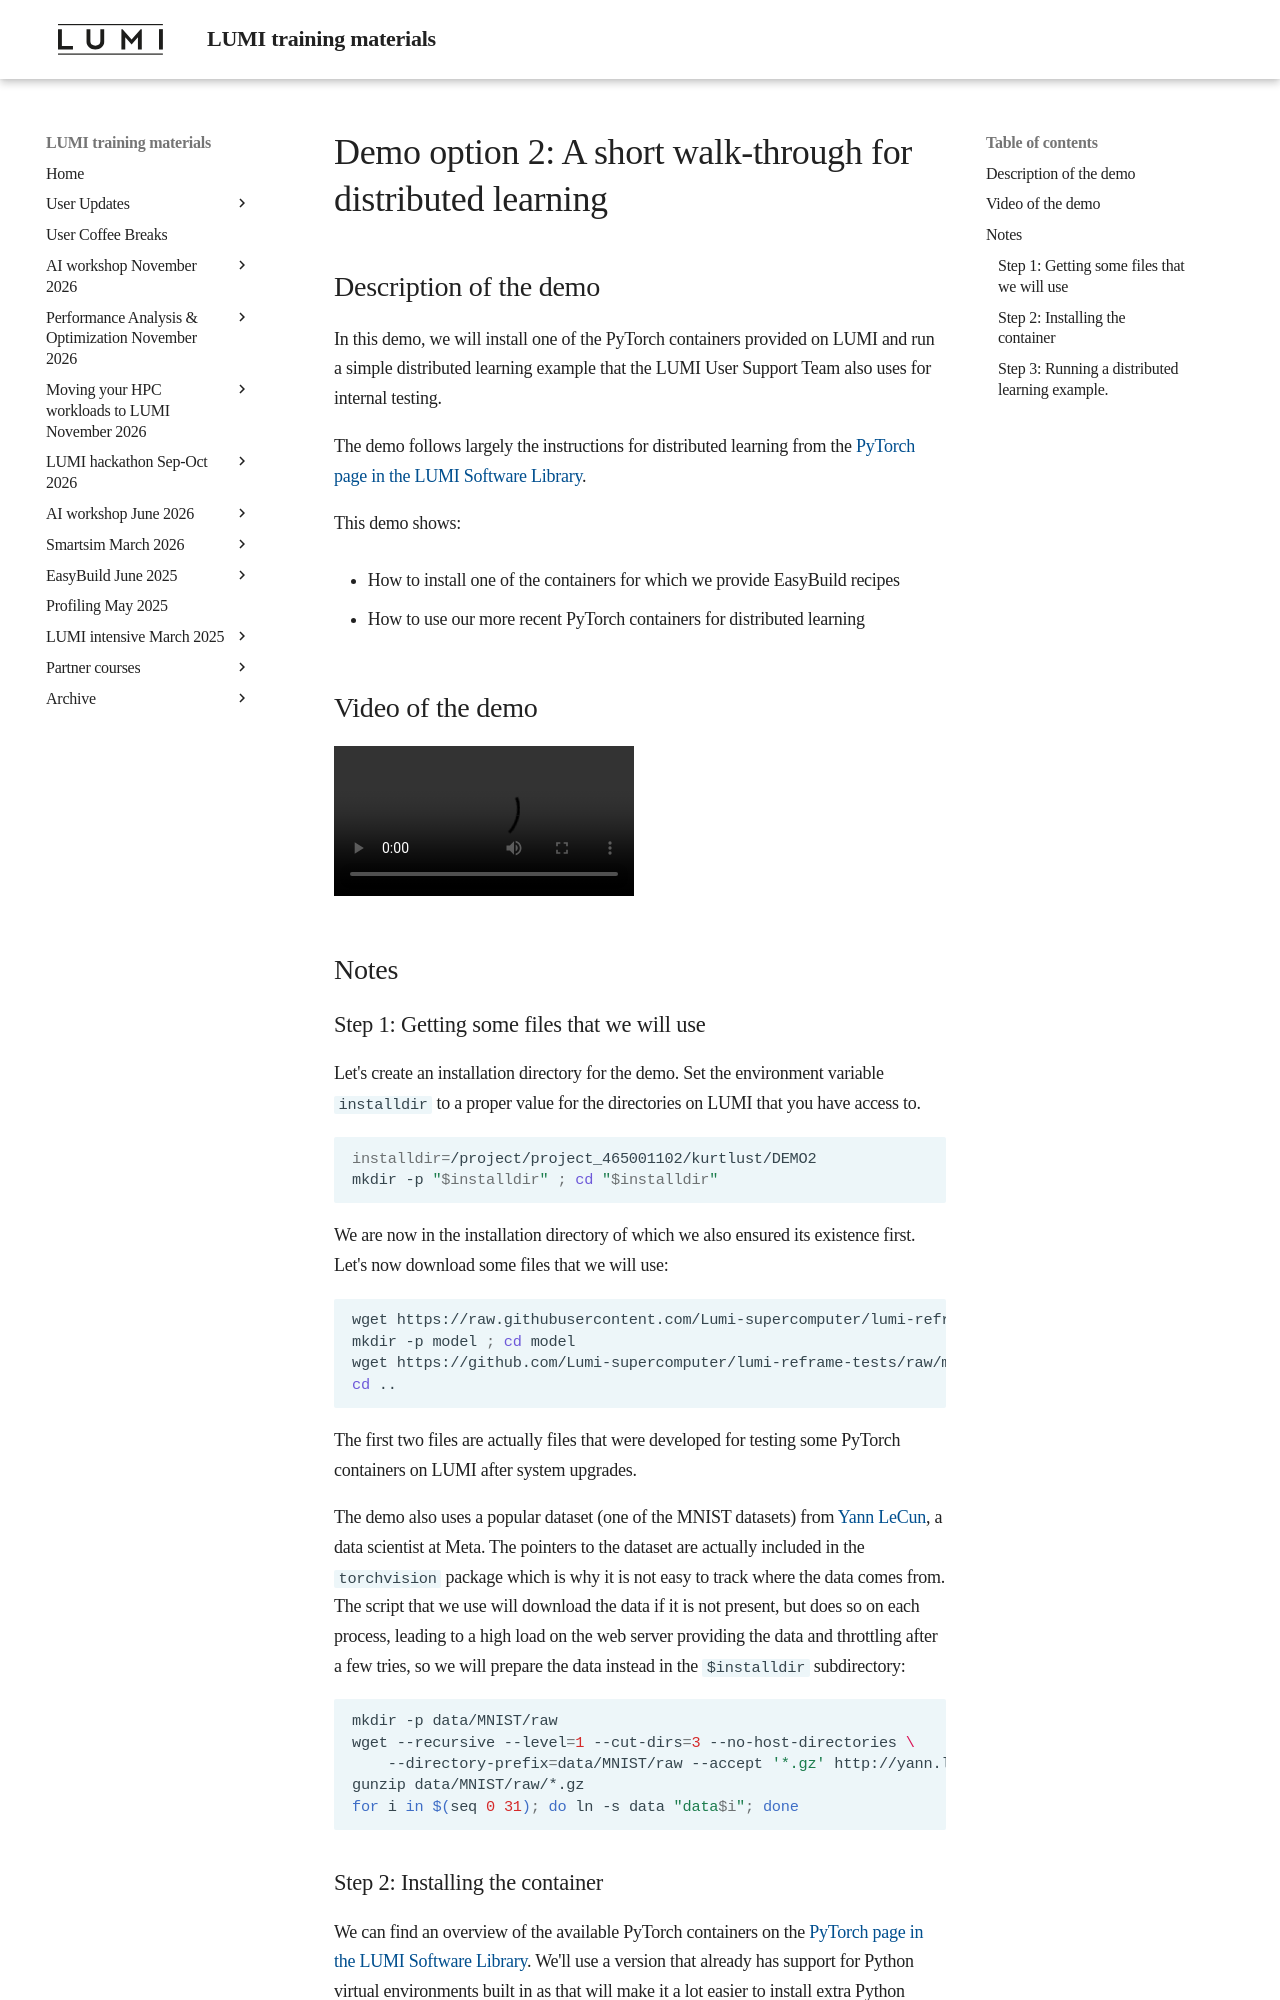

repository: Lumi-supercomputer/LUMI-training-materials · page: 2day-20240502/Demo2/index.html · generator: mkdocs

# Demo option 2: A short walk-through for distributed learning

## Description of the demo

In this demo, we will install one of the PyTorch containers provided on LUMI
and run a simple distributed learning example that the LUMI User Support Team also uses
for internal testing.

The demo follows largely the instructions for distributed learning from the
[PyTorch page in the LUMI Software Library](https://lumi-supercomputer.github.io/LUMI-EasyBuild-docs/p/PyTorch/).

This demo shows:

-   How to install one of the containers for which we provide EasyBuild recipes

-   How to use our more recent PyTorch containers for distributed learning


## Video of the demo

<video src="https://462000265.lumidata.eu/2day-20240502/recordings/Demo2-Distributed_learning.mp4" controls="controls">
</video>


## Notes

### Step 1: Getting some files that we will use

Let's create an installation directory for the demo. Set the environment variable
`installdir` to a proper value for the directories on LUMI that you have access to.

``` bash
installdir=/project/project_465001102/kurtlust/DEMO2
mkdir -p "$installdir" ; cd "$installdir"
```

We are now in the installation directory of which we also ensured its existence first.
Let's now download some files that we will use:

``` bash
wget https://raw.githubusercontent.com/Lumi-supercomputer/lumi-reframe-tests/main/checks/containers/ML_containers/src/pytorch/mnist/mnist_DDP.py
mkdir -p model ; cd model
wget https://github.com/Lumi-supercomputer/lumi-reframe-tests/raw/main/checks/containers/ML_containers/src/pytorch/mnist/model/model_gpu.dat
cd ..
```

The first two files are actually files that were developed for testing some PyTorch containers 
on LUMI after system upgrades.

The demo also uses a popular dataset (one of the MNIST datasets) from 
[Yann LeCun](https://www.linkedin.com/in/yann-lecun/), a data scientist at Meta.
The pointers to the dataset are actually included in the `torchvision` package which is why it is not
easy to track where the data comes from. 
The script that we use will download the data if it is not present, but does so on each process, leading
to a high load on the web server providing the data and throttling after a few tries, so we will prepare the data
instead in the `$installdir` subdirectory:

```bash
mkdir -p data/MNIST/raw
wget --recursive --level=1 --cut-dirs=3 --no-host-directories \
    --directory-prefix=data/MNIST/raw --accept '*.gz' http://yann.lecun.com/exdb/mnist/
gunzip data/MNIST/raw/*.gz
for i in $(seq 0 31); do ln -s data "data$i"; done
```
